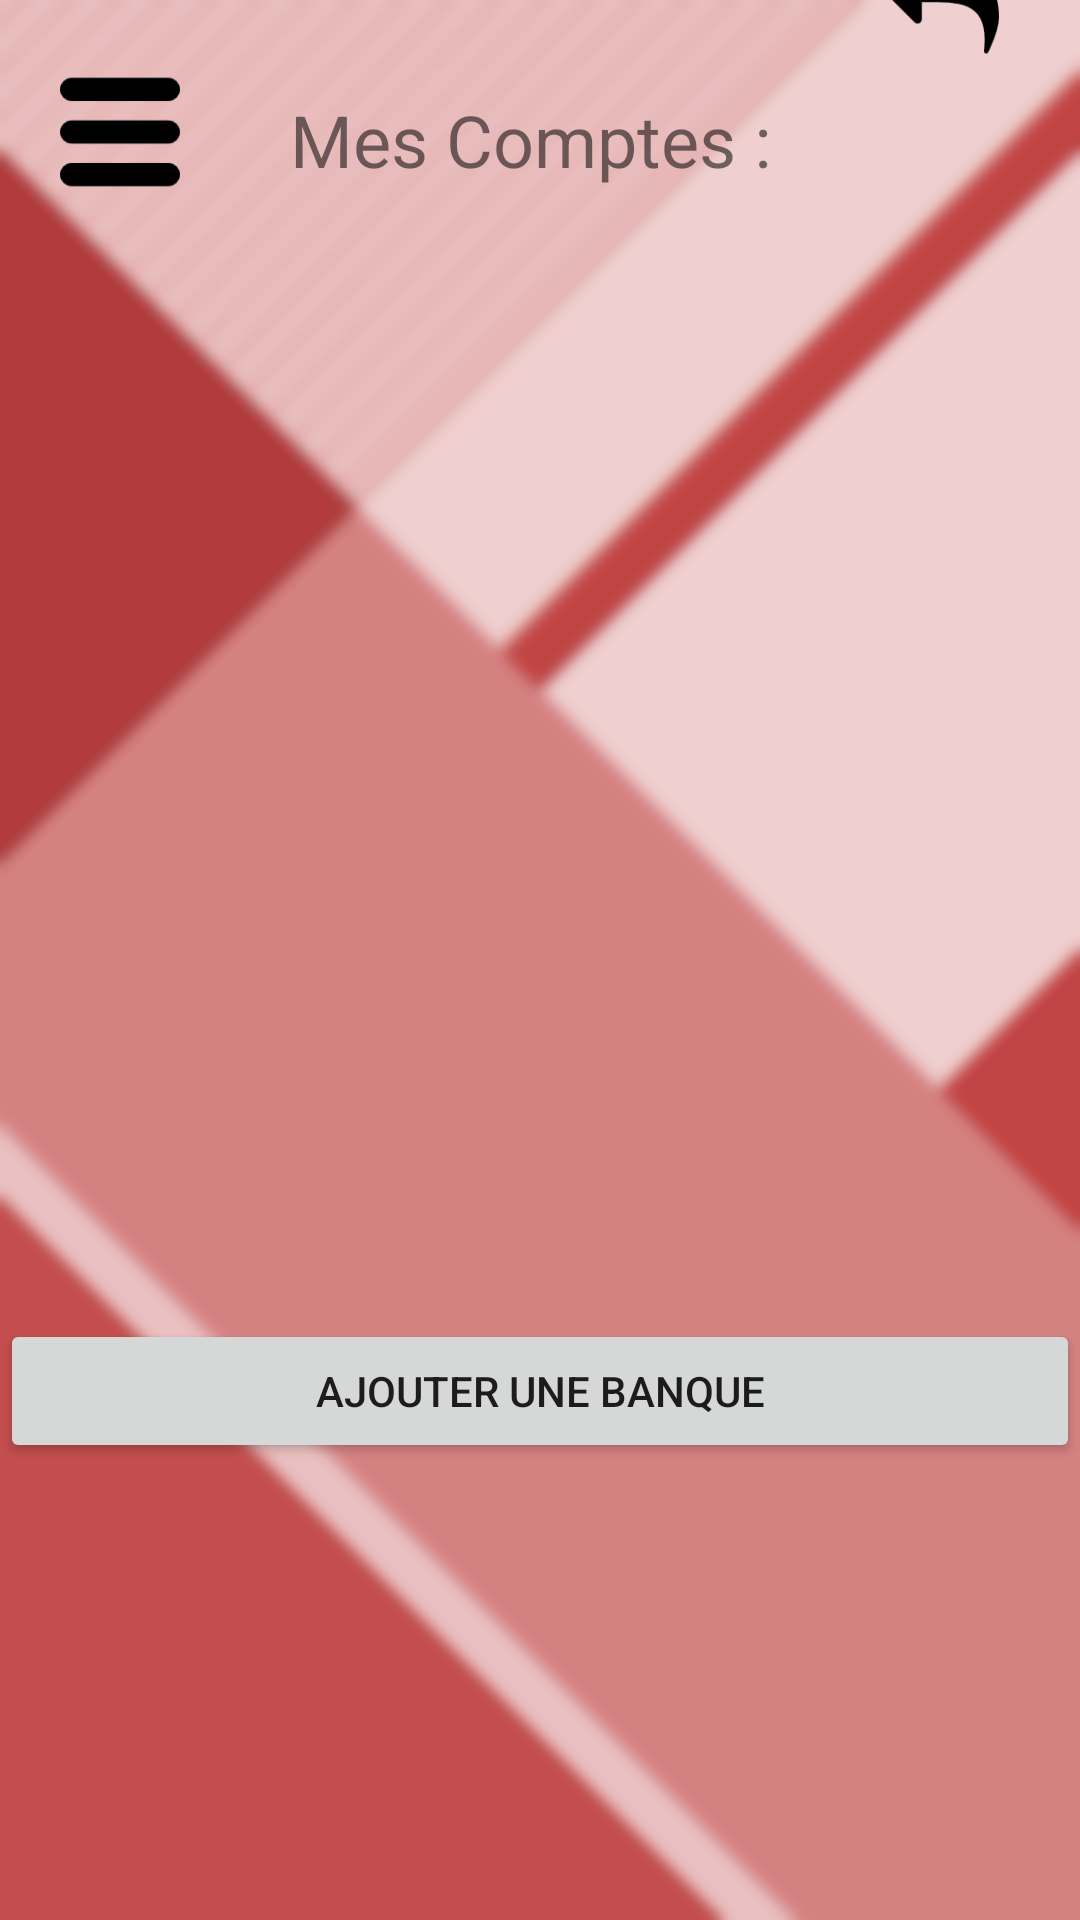

Layout XML and referenced resources for this Android screen:
<!-- AndroidManifest.xml: application theme AppTheme -->
<!-- res/layout/liste_compte.xml -->
<?xml version="1.0" encoding="utf-8"?>
<RelativeLayout xmlns:android="http://schemas.android.com/apk/res/android"
    xmlns:app="http://schemas.android.com/apk/res-auto"
    xmlns:tools="http://schemas.android.com/tools"
    android:layout_width="match_parent"
    android:layout_height="match_parent"
    android:background="@drawable/background">

    <Button
        android:id="@+id/id_bt_menu"
        android:layout_width="40dp"
        android:layout_height="40dp"
        android:layout_marginStart="20dp"
        android:layout_marginTop="24dp"
        android:background="@drawable/burger"
        app:layout_constraintStart_toStartOf="@+id/monSolde"
        app:layout_constraintTop_toTopOf="parent" />

    <Button
        android:id="@+id/id_bt_return"
        android:layout_width="40dp"
        android:layout_height="40dp"
        android:layout_alignBaseline="@+id/id_bt_menu"
        android:layout_alignBottom="@+id/id_bt_menu"
        android:layout_alignParentEnd="true"
        android:layout_marginEnd="27dp"
        android:background="@drawable/back" />

    <LinearLayout
        android:layout_width="match_parent"
        android:layout_height="match_parent"
        android:orientation="vertical"
        android:weightSum="100"
        tools:layout_editor_absoluteX="8dp"
        tools:layout_editor_absoluteY="8dp">

        <RelativeLayout
            android:id="@+id/header"
            android:layout_width="match_parent"
            android:layout_height="wrap_content"
            android:layout_weight="10">

            <TextView
                android:id="@+id/nomDuCompte"
                android:layout_width="wrap_content"
                android:layout_height="wrap_content"
                android:layout_centerHorizontal="true"
                android:layout_centerVertical="true"
                android:text="Mes Comptes : "
                android:textSize="24sp" />
        </RelativeLayout>

        <RelativeLayout
            android:layout_width="match_parent"
            android:layout_height="0dp"
            android:layout_weight="40">

            <ScrollView
                android:layout_width="match_parent"
                android:layout_height="match_parent"
                android:layout_alignParentStart="true"
                android:layout_alignParentTop="true"
                android:layout_weight="100">

                <RelativeLayout
                    android:layout_width="match_parent"
                    android:layout_height="wrap_content">

                    <LinearLayout
                        android:layout_width="match_parent"
                        android:layout_height="match_parent"
                        android:orientation="horizontal"
                        android:weightSum="100">

                        <RelativeLayout
                            android:id="@+id/col1"
                            android:layout_width="0dp"
                            android:layout_height="match_parent"
                            android:layout_weight="25">

                            <TextView
                                android:id="@+id/col1TextView"
                                android:layout_width="match_parent"
                                android:layout_height="wrap_content"
                                android:layout_alignParentStart="true"
                                android:layout_alignParentTop="true"
                                android:text="" />
                        </RelativeLayout>

                        <RelativeLayout
                            android:id="@+id/col2"
                            android:layout_width="0dp"
                            android:layout_height="match_parent"
                            android:layout_weight="10">

                        </RelativeLayout>

                        <RelativeLayout
                            android:id="@+id/col3"
                            android:layout_width="0dp"
                            android:layout_height="match_parent"
                            android:layout_weight="40">

                            <TextView
                                android:id="@+id/col3TextView"
                                android:layout_width="match_parent"
                                android:layout_height="wrap_content"
                                android:textSize="18sp" />
                        </RelativeLayout>

                        <RelativeLayout
                            android:id="@+id/col4"
                            android:layout_width="0dp"
                            android:layout_height="match_parent"
                            android:layout_weight="25">

                            <TextView
                                android:id="@+id/col4TextView"
                                android:layout_width="match_parent"
                                android:layout_height="wrap_content"
                                android:text="" />
                        </RelativeLayout>
                    </LinearLayout>
                </RelativeLayout>
            </ScrollView>
        </RelativeLayout>

        <LinearLayout
            android:id="@+id/footer"
            android:layout_width="match_parent"
            android:layout_height="0dp"
            android:layout_weight="50"
            android:orientation="vertical"
            android:weightSum="100">

            <LinearLayout
                android:layout_width="match_parent"
                android:layout_height="match_parent"
                android:layout_weight="33"
                android:orientation="vertical"></LinearLayout>

            <LinearLayout
                android:layout_width="match_parent"
                android:layout_height="match_parent"
                android:layout_weight="33"
                android:orientation="vertical">

                <Button
                    android:id="@+id/lc_ajoutbanque"
                    android:layout_width="match_parent"
                    android:layout_height="wrap_content"
                    android:text="Ajouter une Banque" />
            </LinearLayout>

            <LinearLayout
                android:layout_width="match_parent"
                android:layout_height="match_parent"
                android:layout_weight="33"
                android:orientation="vertical">

            </LinearLayout>
        </LinearLayout>

    </LinearLayout>

    <FrameLayout
        android:id="@+id/id_frame_layout_accueil"
        android:layout_width="80dp"
        android:layout_height="match_parent"
        android:layout_weight="0.08"
        android:background="@drawable/backg_alpha_black"
        android:visibility="invisible">

        <android.support.constraint.ConstraintLayout
            android:layout_width="match_parent"
            android:layout_height="match_parent">

            <Button
                android:id="@+id/id_btn_home"
                android:layout_width="60dp"
                android:layout_height="60dp"
                android:layout_marginStart="16dp"
                android:layout_marginTop="96dp"
                android:background="@drawable/home"
                android:elevation="0dp"
                android:gravity="bottom|center"
                android:shadowRadius="2"
                android:textColor="?android:attr/colorForeground"
                android:textSize="14sp"
                android:textStyle="bold"
                app:layout_constraintStart_toStartOf="parent"
                app:layout_constraintTop_toTopOf="parent" />

            <Button
                android:id="@+id/id_btn_releve_bancaire"
                android:layout_width="60dp"
                android:layout_height="60dp"
                android:layout_marginStart="16dp"
                android:layout_marginTop="8dp"
                android:background="@drawable/file"
                android:elevation="0dp"
                android:gravity="bottom|center"
                android:shadowRadius="2"
                android:textColor="?android:attr/colorForeground"
                android:textSize="14sp"
                android:textStyle="bold"
                app:layout_constraintStart_toStartOf="parent"
                app:layout_constraintTop_toBottomOf="@+id/id_btn_home" />

            <Button
                android:id="@+id/id_btn_virement"
                android:layout_width="60dp"
                android:layout_height="60dp"
                android:layout_marginStart="16dp"
                android:layout_marginTop="8dp"
                android:background="@drawable/right_arrow"
                android:elevation="0dp"
                android:gravity="bottom|center"
                android:textColor="#000000"
                android:textSize="14sp"
                android:textStyle="bold"
                app:layout_constraintStart_toStartOf="parent"
                app:layout_constraintTop_toBottomOf="@+id/id_btn_releve_bancaire" />

            <Button
                android:id="@+id/id_btn_stat"
                android:layout_width="60dp"
                android:layout_height="60dp"
                android:layout_marginStart="16dp"
                android:layout_marginTop="8dp"
                android:background="@drawable/pie_chart"
                android:elevation="0dp"
                android:gravity="bottom|center"
                android:textColor="#000000"
                android:textSize="14sp"
                android:textStyle="bold"
                app:layout_constraintStart_toStartOf="parent"
                app:layout_constraintTop_toBottomOf="@+id/id_btn_virement" />

            <Button
                android:id="@+id/id_btn_map"
                android:layout_width="60dp"
                android:layout_height="60dp"
                android:layout_marginStart="16dp"
                android:layout_marginTop="8dp"
                android:background="@drawable/placeholder"
                android:elevation="0dp"
                android:gravity="bottom|center"
                android:textColor="#000000"
                android:textSize="14sp"
                android:textStyle="bold"
                app:layout_constraintStart_toStartOf="parent"
                app:layout_constraintTop_toBottomOf="@+id/id_btn_stat" />
        </android.support.constraint.ConstraintLayout>

    </FrameLayout>
</RelativeLayout>
<!-- resources referenced by this layout -->
<resources>
  <!-- drawable back: png bitmap (drawable, 1948 bytes) -->
  <!-- drawable backg_alpha_black: png bitmap (drawable, 212 bytes) -->
  <!-- drawable background: png bitmap (drawable, 84172 bytes) -->
  <!-- drawable burger: png bitmap (drawable, 1037 bytes) -->
  <!-- drawable file: png bitmap (drawable, 918 bytes) -->
  <!-- drawable home: png bitmap (drawable, 2473 bytes) -->
  <!-- drawable pie_chart: png bitmap (drawable, 5240 bytes) -->
  <!-- drawable placeholder: png bitmap (drawable, 3937 bytes) -->
  <!-- drawable right_arrow: png bitmap (drawable, 3491 bytes) -->
  <style name="AppTheme" parent="Theme.AppCompat.Light.NoActionBar">
          
          
          <item name="colorPrimary">@color/colorPrimaryCustom</item>
          <item name="colorPrimaryDark">@color/colorPrimaryDarkCustom</item>
          <item name="colorAccent">@color/colorAccentCustom</item>
      </style>
  <color name="colorPrimaryCustom">#0174DF</color>
  <color name="colorPrimaryDarkCustom">#0B243B</color>
  <color name="colorAccentCustom">#A9D0F5</color>
</resources>
